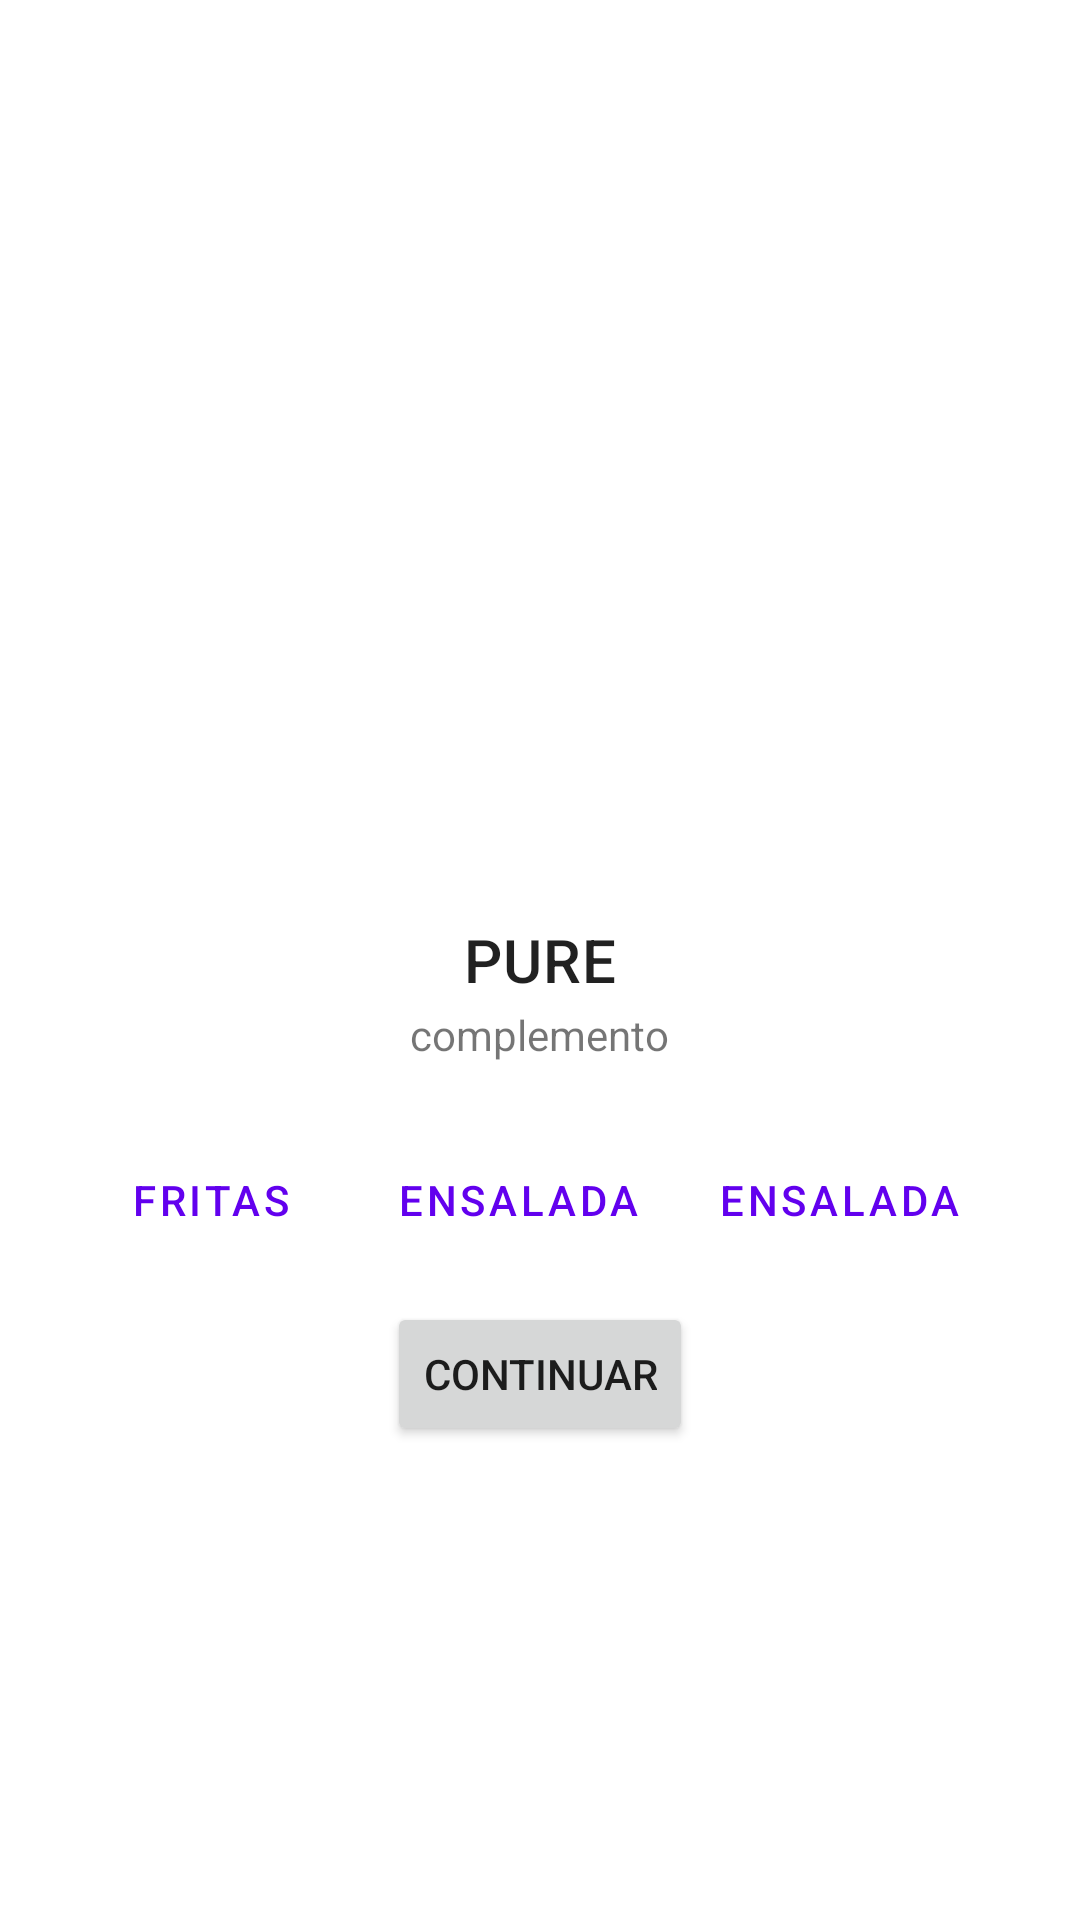

Produce the Android XML layout that renders to this screen, including the resource entries it uses.
<!-- AndroidManifest.xml: application theme Theme.HernandezKevinApp -->
<!-- res/layout/fragment_second.xml -->
<?xml version="1.0" encoding="utf-8"?>
<layout>
    <FrameLayout
        android:id="@+id/seleccionResume"
        xmlns:android="http://schemas.android.com/apk/res/android"
        android:layout_width="match_parent"
        android:layout_height="match_parent">


        <TextView
            android:layout_width="wrap_content"
            android:layout_height="wrap_content"
            android:layout_gravity="center"
            android:text="@string/text_complement"
            android:textAllCaps="true"
            android:textAppearance="@style/TextAppearance.MaterialComponents.Headline6"/>
        <TextView
            android:layout_width="wrap_content"
            android:layout_height="wrap_content"
            android:text="@string/text_complement_second"
            android:layout_gravity="center"
            android:layout_marginTop="@dimen/default_text"/>

        <Button
            android:id="@+id/textButton"
            android:layout_width="wrap_content"
            android:layout_height="wrap_content"
            android:text="@string/fritas_text_view"
            android:layout_gravity="center"
            style="@style/Widget.MaterialComponents.Button.TextButton"
            android:layout_marginTop="80dp"
            android:layout_marginRight="110dp"/>

        <Button
            android:id="@+id/text_Ensalada"
            android:layout_width="wrap_content"
            android:layout_height="wrap_content"
            android:text="@string/text_ensalada"
            android:layout_gravity="center"
            style="@style/Widget.MaterialComponents.Button.TextButton"
            android:layout_marginTop="80dp"
            android:layout_marginRight="7dp"/>
        <Button
            android:id="@+id/text_pure"
            android:layout_width="wrap_content"
            android:layout_height="wrap_content"
            android:text="@string/text_ensalada"
            android:layout_gravity="center"
            style="@style/Widget.MaterialComponents.Button.TextButton"
            android:layout_marginTop="80dp"
            android:layout_marginLeft="100dp"/>
        <Button
            android:id="@+id/action_next"
            android:layout_width="wrap_content"
            android:layout_height="wrap_content"
            android:layout_marginTop="@dimen/dimen_contine_second"
            android:layout_marginBottom="@dimen/space_defult"
            android:text="@string/text_button_continue"
            android:layout_gravity="center"
            />


    </FrameLayout>
</layout>
<!-- resources referenced by this layout -->
<resources>
  <dimen name="default_text">25dp</dimen>
  <dimen name="dimen_contine_second">170dp</dimen>
  <dimen name="space_defult">32dp</dimen>
  <string name="fritas_text_view">Fritas</string>
  <string name="text_button_continue">continuar</string>
  <string name="text_complement">pure</string>
  <string name="text_complement_second">complemento</string>
  <string name="text_ensalada">Ensalada</string>
  <style name="Theme.HernandezKevinApp" parent="Theme.MaterialComponents.DayNight.DarkActionBar">
          
          <item name="colorPrimary">@color/purple_500</item>
          <item name="colorPrimaryVariant">@color/purple_700</item>
          <item name="colorOnPrimary">@color/white</item>
          
          <item name="colorSecondary">@color/teal_200</item>
          <item name="colorSecondaryVariant">@color/teal_700</item>
          <item name="colorOnSecondary">@color/black</item>
          
          <item name="android:statusBarColor" tools:targetApi="l">?attr/colorPrimaryVariant</item>
          
      </style>
  <!-- not gathered from this repository: default colours our renderer supplied (Android Studio template values) -->
  <color name="purple_500">#FF6200EE</color>
  <color name="purple_700">#FF3700B3</color>
  <color name="teal_200">#FF03DAC5</color>
  <color name="teal_700">#FF018786</color>
  <color name="black">#FF000000</color>
  <color name="white">#FFFFFFFF</color>
</resources>
